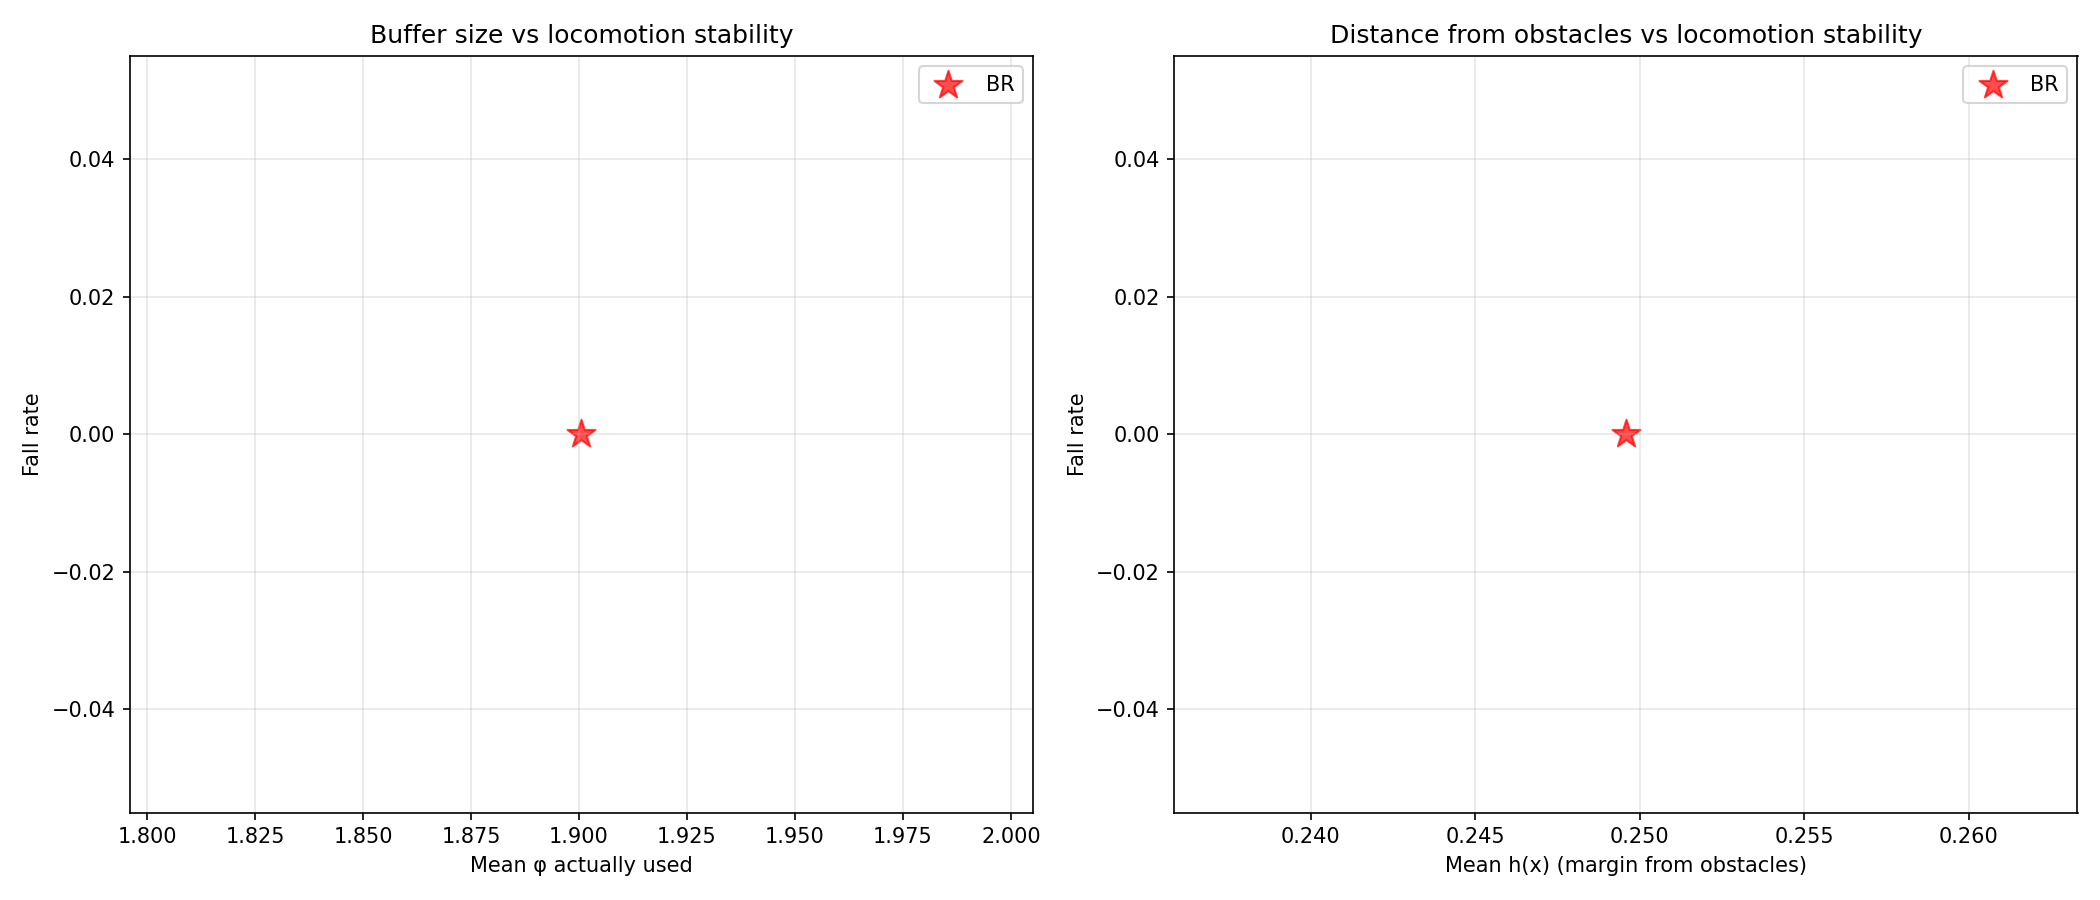

Data behind this chart, as committed beside it:
avg_cbf_a_mean, avg_cbf_a_std, avg_cbf_alpha_mean, avg_cbf_alpha_std, avg_cbf_c_mean, avg_cbf_c_std, avg_cbf_phi_mean, avg_cbf_phi_std, avg_deflection_mean, avg_deflection_std, avg_h_mean, avg_h_min, avg_qp_active_rate, avg_u_safe_clamp_rate, checkpoint, collision_rate, collision_rate_actual, collision_rate_corridor, collision_rate_open, collision_rate_perceived_only, fall_rate, fall_rate_corridor, fall_rate_open, frac_steps_close
0.05, 0.0, 3.346, 1.328, -0.1, 0.0, 1.901, 1.583, 0.359, 0.5495, 0.2495, -0.05803, 0.3513, 0.01641, /home/chrisliang/Desktop/safety-go2/Isaa…, 1.0, 0.0, 1.0, 0.0, 1.0, 0.0, 0.0, 0.0, 0.2365
